Run: headless pygame with SDL's dummy video driver; simulated clock (each Clock.tick advances the game by its frame time, no real sleeping); random seed 0; keys injected as events and as key.get_pressed() state; no mouse input.
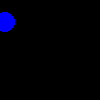
Frame 1 of 4 · flips 1–60 · no input
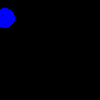
Frame 2 of 4 · flips 61–180 · tapped SPACE, RETURN · held RIGHT (→), D
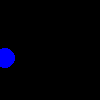
Frame 3 of 4 · flips 181–300 · held DOWN (↓), S
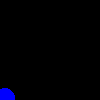
Frame 4 of 4 · flips 301–420 · held LEFT (←), A, UP (↑), W

The pygame program that drew these frames:

# This code displays a ball on the screen (surface/window)
# it uses a pixel position, and a pixel-radius.

# To Do:
# 1. Update the following code so that the current time is updated with the length of the timestep (dt),
#    ball's position (pixels) is updated using the velocity (in pixels)
# 2. insert a black background so that it looks like the ball is moving
# 3. what is the greatest velocity that does not move the ball?

# Scientific Computing - Roskilde University
# author: Maja H Kirkeby

# import pygame and sys modules
import pygame
import sys

# initialize pygame
pygame.init()

# create screen:
# 1. specify screen size
screen_width, screen_height = 100, 100
# 2. define screen
screen = pygame.display.set_mode((screen_width, screen_height))
# 3. set caption
pygame.display.set_caption("Not my Pygame Skeleton")

### colors ###
BLACK = (0,0,0)
WHITE = (255,255,255)
BLUE = (0,0,255)

# define a frame rate:
frames_per_second = 60

# update pygames clock use the framerate
clock = pygame.time.Clock()

# game loop truth value
running = True

# ball: color, pixel-position, and pixel-radius
ball_color = BLUE
ball_radius_pix = 10
x_pix = 100
y_pix = 60

# ball velocity
vx_pix = 5
vy_pix = 2

# time: time step and current time
t = 0.0
dt = 1 / frames_per_second

moving_ball = False


# game loop:
while (running):

    # loop over events
    for event in pygame.event.get():
        if event.type == pygame.QUIT:
            running = False
        # TO_BE_CHANGED 1: program should stop when q is pressed

        # TO_BE_CHANGED 2: if space is pressed the ball should stop/start moving, i.e., moving_ball should change between True and False

        # TO_BE_CHANGED 3: user should be able to move the ball up and down using arrows (when it doesn't move)

        # TO_BE_CHANGED 4: if mouse button is pressed, the ball should be moved to the mouse position (at any time)


    # game logic
    # TO_BE_CHANGED: draw a background using screen.fill()
    screen.fill(BLACK)

    # draw ball
    pygame.draw.circle(screen,ball_color,(x_pix,y_pix),ball_radius_pix)

    # TO BE CHANGED 2:
    # only update the position of the ball when moving_ball = True

    # update ball's position for next time_step
    x_pix = x_pix + vx_pix
    y_pix = y_pix + vy_pix


    # bounce of walls, ceiling and floor
    if(x_pix>=screen_width):
        x_pix = x_pix - 2*(x_pix-screen_width)
        vx_pix = -vx_pix
    if (x_pix <= 0):
        x_pix = -x_pix
        vx_pix = -vx_pix
    if (y_pix >= screen_height):
        y_pix = y_pix - 2 * (y_pix - screen_height)
        vy_pix = -vy_pix
    if (y_pix <= 0):
        y_pix = -y_pix
        vy_pix = -vy_pix

    # redraw the screen
    pygame.display.flip()

    # Limit the framerate (must be called in each iteration)
    clock.tick(frames_per_second)

# after the game loop
pygame.quit()
sys.exit()
